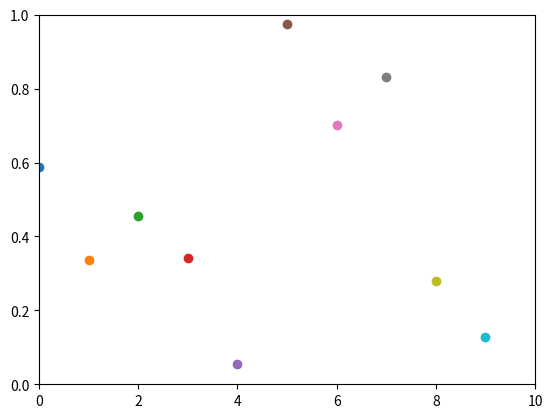

This chart was generated by the following Python code:
# -*- coding: utf-8 -*-
"""
Created on Thu Apr 28 17:11:02 2016

[redacted]
"""

import matplotlib.pyplot as plt
import numpy as np

plt.close('all')

x = np.linspace(0, 6*np.pi, 100)
y = np.sin(x)

plt.axis([0, 10, 0, 1])
plt.ion()

for i in range(10):
    y = np.random.random()
    plt.scatter(i, y)
    plt.pause(0.05)

#while True:
#    plt.pause(0.05)